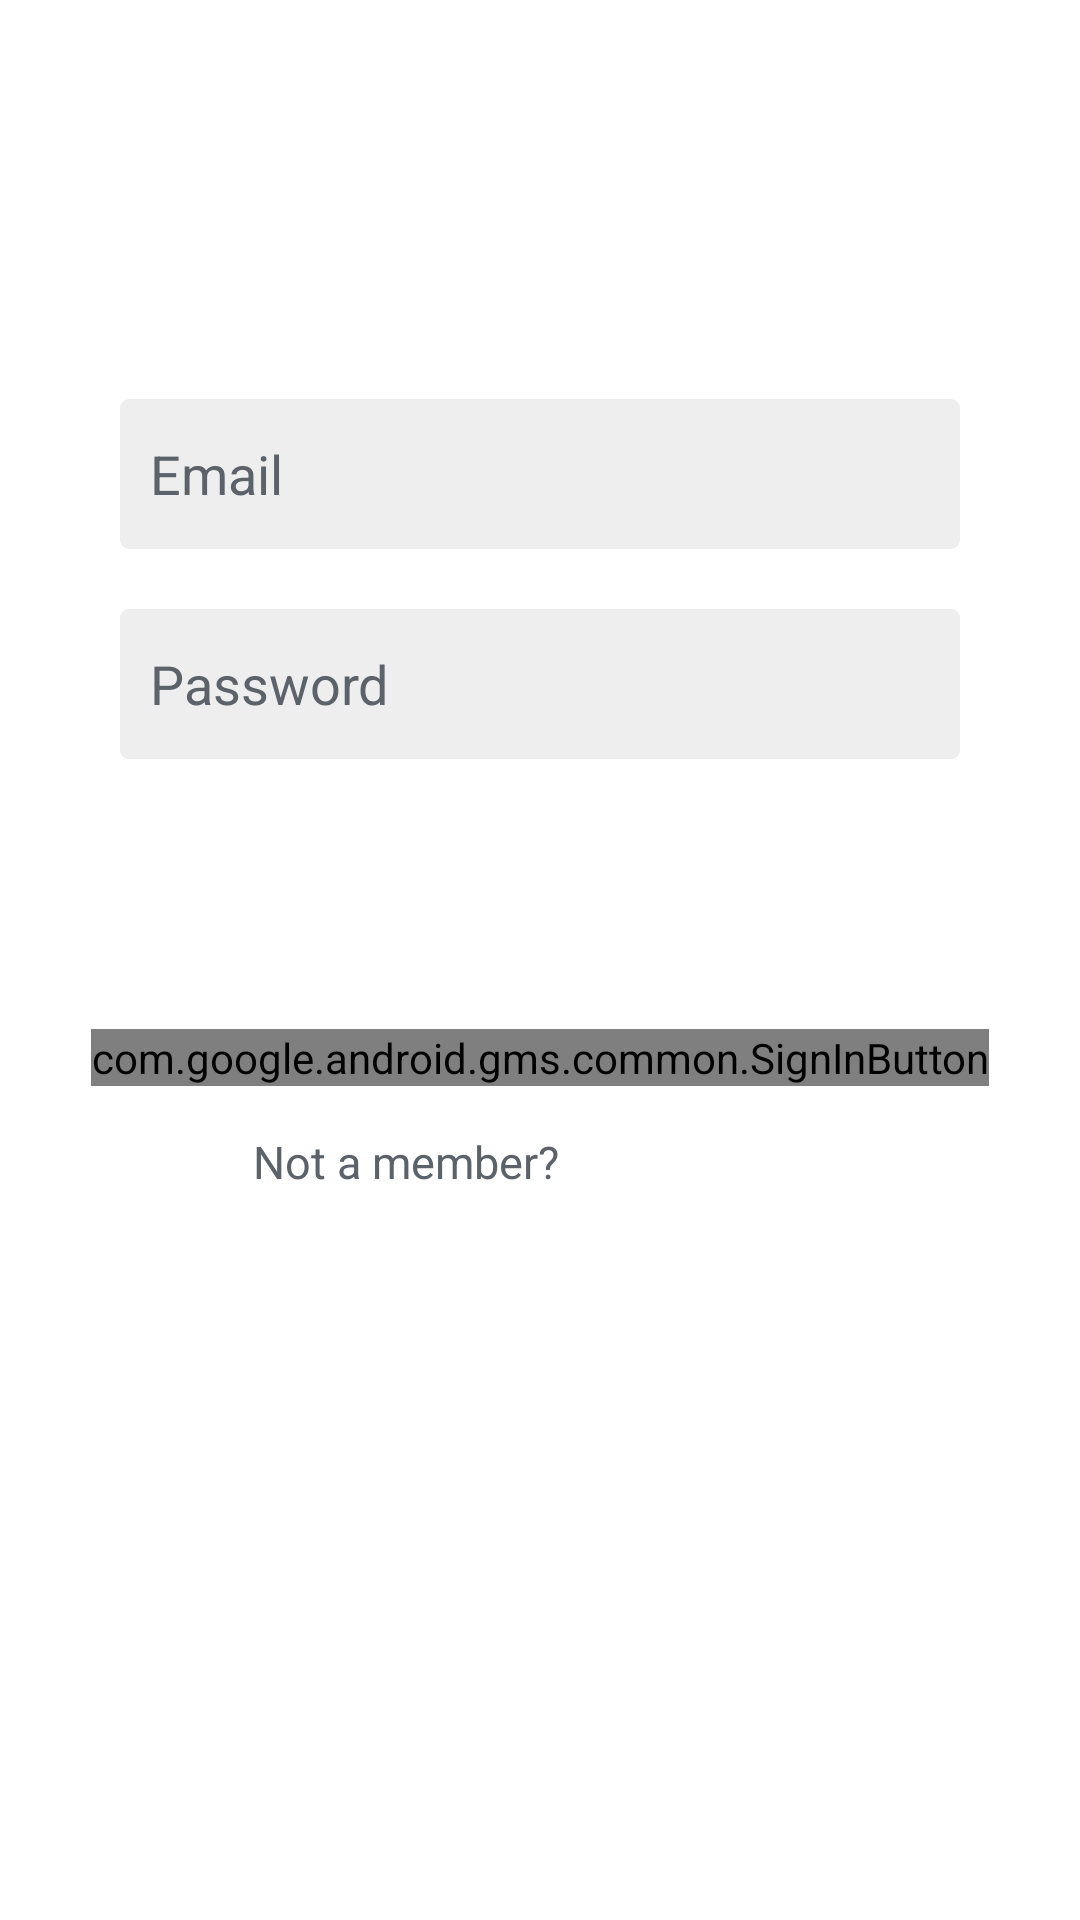

Write the Android layout XML for this screen, with the resource values it uses.
<!-- AndroidManifest.xml: application theme AppTheme -->
<!-- res/layout/activity_login.xml -->
<?xml version="1.0" encoding="utf-8"?>
<LinearLayout xmlns:android="http://schemas.android.com/apk/res/android"
    xmlns:tools="http://schemas.android.com/tools"
    android:id="@+id/activity_main"
    android:layout_width="match_parent"
    android:layout_height="match_parent"
    android:paddingBottom="0dp"
    android:paddingLeft="0dp"
    android:paddingRight="0dp"
    android:paddingTop="0dp"
    android:orientation="vertical"
    android:background="@color/bg"
    android:gravity="center_horizontal"
    tools:context="iitb.example.acadboard.MainActivity"
    android:fitsSystemWindows="true">

    <LinearLayout
        android:layout_width="match_parent"
        android:layout_height="wrap_content"
        android:layout_marginTop="133dp"
        android:orientation="horizontal"
        android:gravity="center_horizontal">


        
    <EditText
        android:layout_width="wrap_content"
        android:layout_height="wrap_content"
        android:inputType="textEmailAddress"
        android:ems="10"
        android:id="@+id/username"
        android:hint="Email"
        android:background="@drawable/round_border"
        android:paddingTop="15px"
        android:paddingBottom="15px"
        android:paddingRight="15px"
        android:paddingLeft="30px"
        android:minWidth="280dp"
        android:minHeight="50dp"
        android:textColorHint="@color/text"
        android:textColor="#fff"/>

    </LinearLayout>

    <LinearLayout
        android:layout_width="match_parent"
        android:layout_height="wrap_content"
        android:orientation="horizontal"
        android:gravity="center_horizontal">

    <EditText
        android:layout_width="wrap_content"
        android:layout_height="wrap_content"
        android:inputType="textPassword"
        android:ems="10"
        android:layout_below="@+id/username"
        android:layout_alignEnd="@+id/username"
        android:layout_marginTop="20dp"
        android:id="@+id/password"
        android:hint="Password"
        android:background="@drawable/round_border"
        android:paddingTop="15px"
        android:paddingBottom="15px"
        android:paddingRight="15px"
        android:paddingLeft="30px"
        android:minWidth="280dp"
        android:minHeight="50dp"
        android:textColorHint="@color/text"
        android:textColor="#fff"/>
    </LinearLayout>

    <LinearLayout
        android:layout_width="match_parent"
        android:layout_height="wrap_content"
        android:orientation="horizontal"
        android:gravity="center_horizontal">

    <Button
        android:text="@string/signin"
        android:layout_width="wrap_content"
        android:layout_height="wrap_content"
        android:id="@+id/signin"
        android:layout_marginTop="20dp"
        android:background="@drawable/round_button"
        android:textColor="#fff"
        android:paddingTop="15px"
        android:paddingBottom="15px"
        android:paddingRight="15px"
        android:paddingLeft="15px"
        android:minWidth="280dp"
        android:minHeight="50dp" />

    </LinearLayout>

    <LinearLayout
        android:layout_width="match_parent"
        android:layout_height="wrap_content"
        android:orientation="horizontal"
        android:gravity="center_horizontal">

        <com.google.android.gms.common.SignInButton
            android:id="@+id/sign_in_button"
            android:layout_width="wrap_content"
            android:layout_height="wrap_content"
            android:layout_marginTop="20dp" />

    </LinearLayout>

    <LinearLayout
        android:layout_width="match_parent"
        android:layout_height="wrap_content"
        android:orientation="horizontal"
        android:gravity="center_horizontal">

        <TextView
            android:layout_width="wrap_content"
            android:layout_height="wrap_content"
            android:layout_marginTop="10dp"
            android:paddingTop="15px"
            android:paddingBottom="15px"
            android:paddingRight="15px"
            android:paddingLeft="30px"
            android:gravity="center_horizontal"
            android:textSize="15dp"
            android:text="Not a member?"
            android:textColor="@color/text"/>

        <TextView
            android:id="@+id/register"
            android:layout_width="wrap_content"
            android:layout_height="wrap_content"
            android:layout_marginTop="10dp"
            android:paddingTop="15px"
            android:paddingBottom="15px"
            android:paddingRight="15px"
            android:paddingLeft="0px"
            android:gravity="center_horizontal"
            android:textSize="15dp"
            android:text="Register Now"
            android:textColor="#fff"/>

    </LinearLayout>

</LinearLayout>
<!-- resources referenced by this layout -->
<resources>
  <color name="bg">#fff</color>
  <color name="text">#5B626A</color>
  <!-- drawable round_border (drawable) -->
  <?xml version="1.0" encoding="utf-8"?>
  <selector xmlns:android="http://schemas.android.com/apk/res/android">
      <item>
          <shape android:shape="rectangle">
              <solid android:color="@color/bg1"/>
              <corners android:radius="3dp" />
              
          </shape>
      </item>
  </selector>
  <!-- drawable round_button (drawable) -->
  <ripple xmlns:android="http://schemas.android.com/apk/res/android"
      android:color="?android:colorControlHighlight">
      <item android:drawable="@drawable/round_button_normal" />
  </ripple>
  <string name="fa_user"></string>
  <string name="signin">SIGN IN</string>
  <style name="AppTheme" parent="Theme.AppCompat.Light">
          
          <item name="colorPrimary">@color/colorPrimary</item>
          <item name="colorPrimaryDark">@color/colorPrimaryDark</item>
          <item name="colorAccent">@color/colorAccent</item>
          <item name="android:colorControlHighlight">#fff</item>
          <item name="android:textColorPrimary">#EA4C89</item>
      </style>
  <color name="bg1">#EEEEEE</color>
  <!-- drawable round_button_normal (drawable) -->
  <?xml version="1.0" encoding="utf-8"?>
  <selector xmlns:android="http://schemas.android.com/apk/res/android">
      <item>
          <shape android:shape="rectangle">
              <solid android:color="@color/blue"/>
              <corners android:radius="3dp" />
          </shape>
      </item>
  </selector>
  <color name="colorPrimary">#3A4149</color>
  <color name="colorPrimaryDark">#3A4149</color>
  <color name="colorAccent">#FF4081</color>
</resources>
